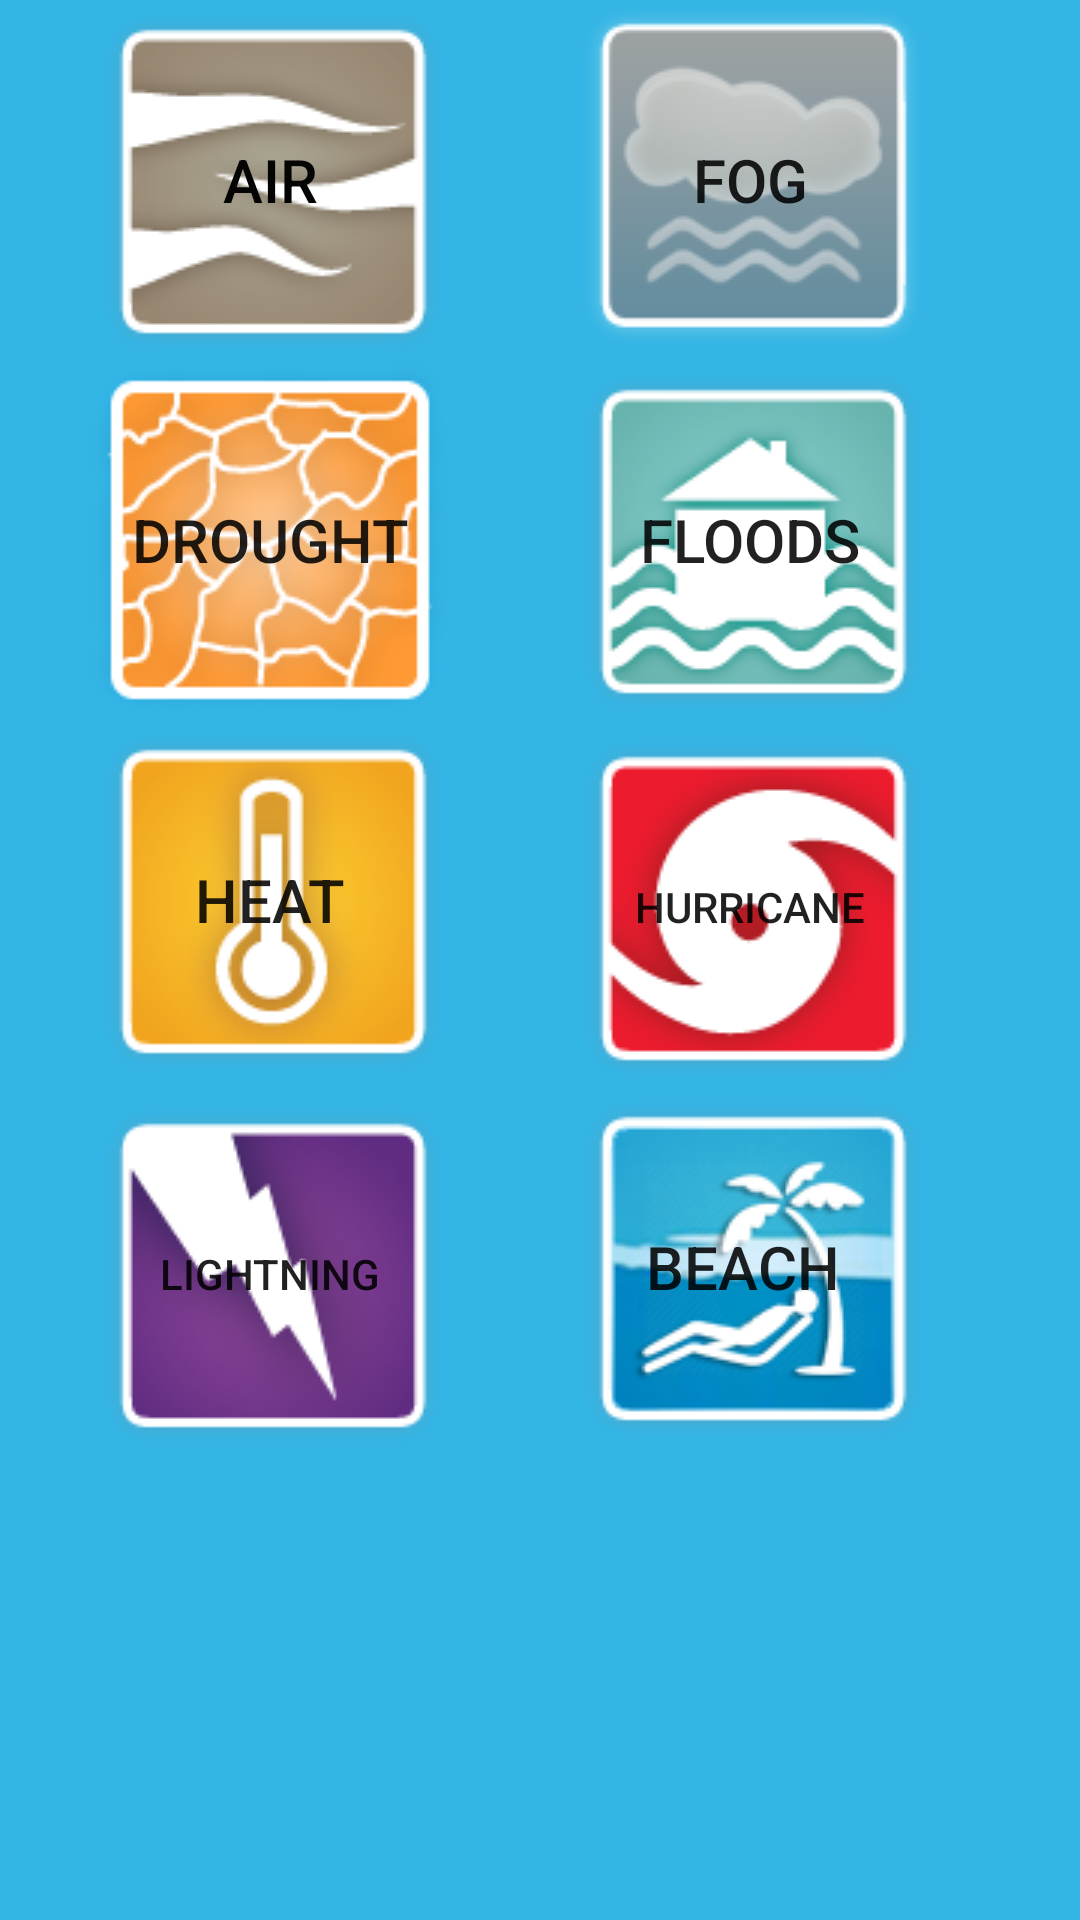

Android layout source for this screen:
<!-- AndroidManifest.xml: application theme AppTheme -->
<!-- res/layout/new_layout.xml -->
<?xml version="1.0" encoding="utf-8"?>
    <RelativeLayout xmlns:android="http://schemas.android.com/apk/res/android"
        android:layout_width="match_parent"
        android:layout_height="match_parent"
    android:background="@android:color/holo_blue_light">
    <GridLayout
        android:layout_width="300dp"
        android:layout_height="match_parent"
        android:layout_alignParentTop="true"
        android:layout_centerHorizontal="true">

        <Button
            android:layout_width="wrap_content"
            android:layout_height="wrap_content"
            android:text="Air"
            android:id="@+id/b1"
            android:background="@drawable/tile_air"
            android:textColor="#040404"
            android:textSize="20dp"
            android:layout_alignParentTop="true"
            android:layout_alignParentLeft="true"
            android:layout_alignParentStart="true"
            android:layout_row="0"
            android:layout_column="0" />

        <Button
            android:text="Drought"
            android:id="@+id/b4"
            android:layout_column="0"
            android:background="@drawable/drought"
            android:layout_width="wrap_content"
            android:textSize="20dp"
            android:layout_height="wrap_content"
            android:layout_alignLeft="@+id/b6"
            android:layout_alignStart="@+id/b6"
            android:layout_alignRight="@+id/b6"
            android:layout_alignEnd="@+id/b6"
            android:layout_row="1" />

        <Button
            android:text="Floods"
            android:id="@+id/b6"
            android:layout_column="1"
            android:background="@drawable/tile_flood"
            android:layout_width="wrap_content"
            android:layout_height="wrap_content"
            android:textSize="20dp"
            android:layout_below="@+id/b4"
            android:layout_alignLeft="@+id/b8"
            android:layout_alignStart="@+id/b8"
            android:layout_row="1"
            android:layout_marginLeft="40dp" />

        <Button
            android:layout_width="wrap_content"
            android:layout_height="wrap_content"
            android:text="HEAT"
            android:id="@+id/b8"
            android:background="@drawable/tile_heat"
            android:textSize="20dp"
            android:onClick="showme5"
            android:layout_below="@+id/b6"
            android:layout_alignLeft="@+id/b2"
            android:layout_alignStart="@+id/b2"
            android:layout_row="2"
            android:layout_column="0" />

        <Button
            android:layout_width="wrap_content"
            android:layout_height="wrap_content"
            android:text="HURRICANE"
            android:id="@+id/b2"
            android:background="@drawable/tile_hurricane"
            android:layout_alignTop="@+id/b7"
            android:layout_toRightOf="@+id/b7"
            android:layout_toEndOf="@+id/b7"
            android:layout_row="2"
            android:layout_column="1"
            android:layout_marginLeft="40dp" />

        <Button
            android:layout_width="wrap_content"
            android:layout_height="wrap_content"
            android:text="LIGHTNING"
            android:id="@+id/b7"
            android:background="@drawable/tile_lightning"
            android:layout_below="@+id/b5"
            android:layout_alignLeft="@+id/b3"
            android:layout_alignStart="@+id/b3"
            android:layout_row="3"
            android:layout_column="0" />

        <Button
        android:layout_width="wrap_content"
        android:layout_height="wrap_content"
        android:text="Beach "
        android:id="@+id/b3"
        android:background="@drawable/beach_hazard"
        android:textSize="20dp"
        android:layout_above="@+id/b5"
        android:layout_alignParentLeft="true"
        android:layout_alignParentStart="true"
        android:layout_row="3"
        android:layout_column="1"
            android:layout_marginLeft="40dp" />

        <Button
            android:layout_width="wrap_content"
            android:layout_height="wrap_content"
            android:text="Fog"
            android:id="@+id/b5"
            android:background="@drawable/fog_icon"
            android:textSize="20dp"
            android:layout_alignTop="@+id/b8"
            android:layout_alignParentLeft="true"
            android:layout_alignParentStart="true"
            android:layout_row="0"
            android:layout_column="1"
            android:layout_marginLeft="40dp" />

    </GridLayout>

</RelativeLayout>
<!-- resources referenced by this layout -->
<resources>
  <!-- drawable beach_hazard: png bitmap (drawable, 17669 bytes) -->
  <!-- drawable drought: png bitmap (drawable, 16573 bytes) -->
  <!-- drawable fog_icon: png bitmap (drawable, 10982 bytes) -->
  <!-- drawable tile_air: png bitmap (drawable, 12045 bytes) -->
  <!-- drawable tile_flood: png bitmap (drawable, 13296 bytes) -->
  <!-- drawable tile_heat: png bitmap (drawable, 12480 bytes) -->
  <!-- drawable tile_hurricane: png bitmap (drawable, 9576 bytes) -->
  <!-- drawable tile_lightning: png bitmap (drawable, 11655 bytes) -->
  <style name="AppTheme" parent="Theme.AppCompat.Light.NoActionBar">
          
          <item name="colorPrimary">#455A64</item>
          <item name="colorPrimaryDark">#263238</item>
  
      </style>
</resources>
